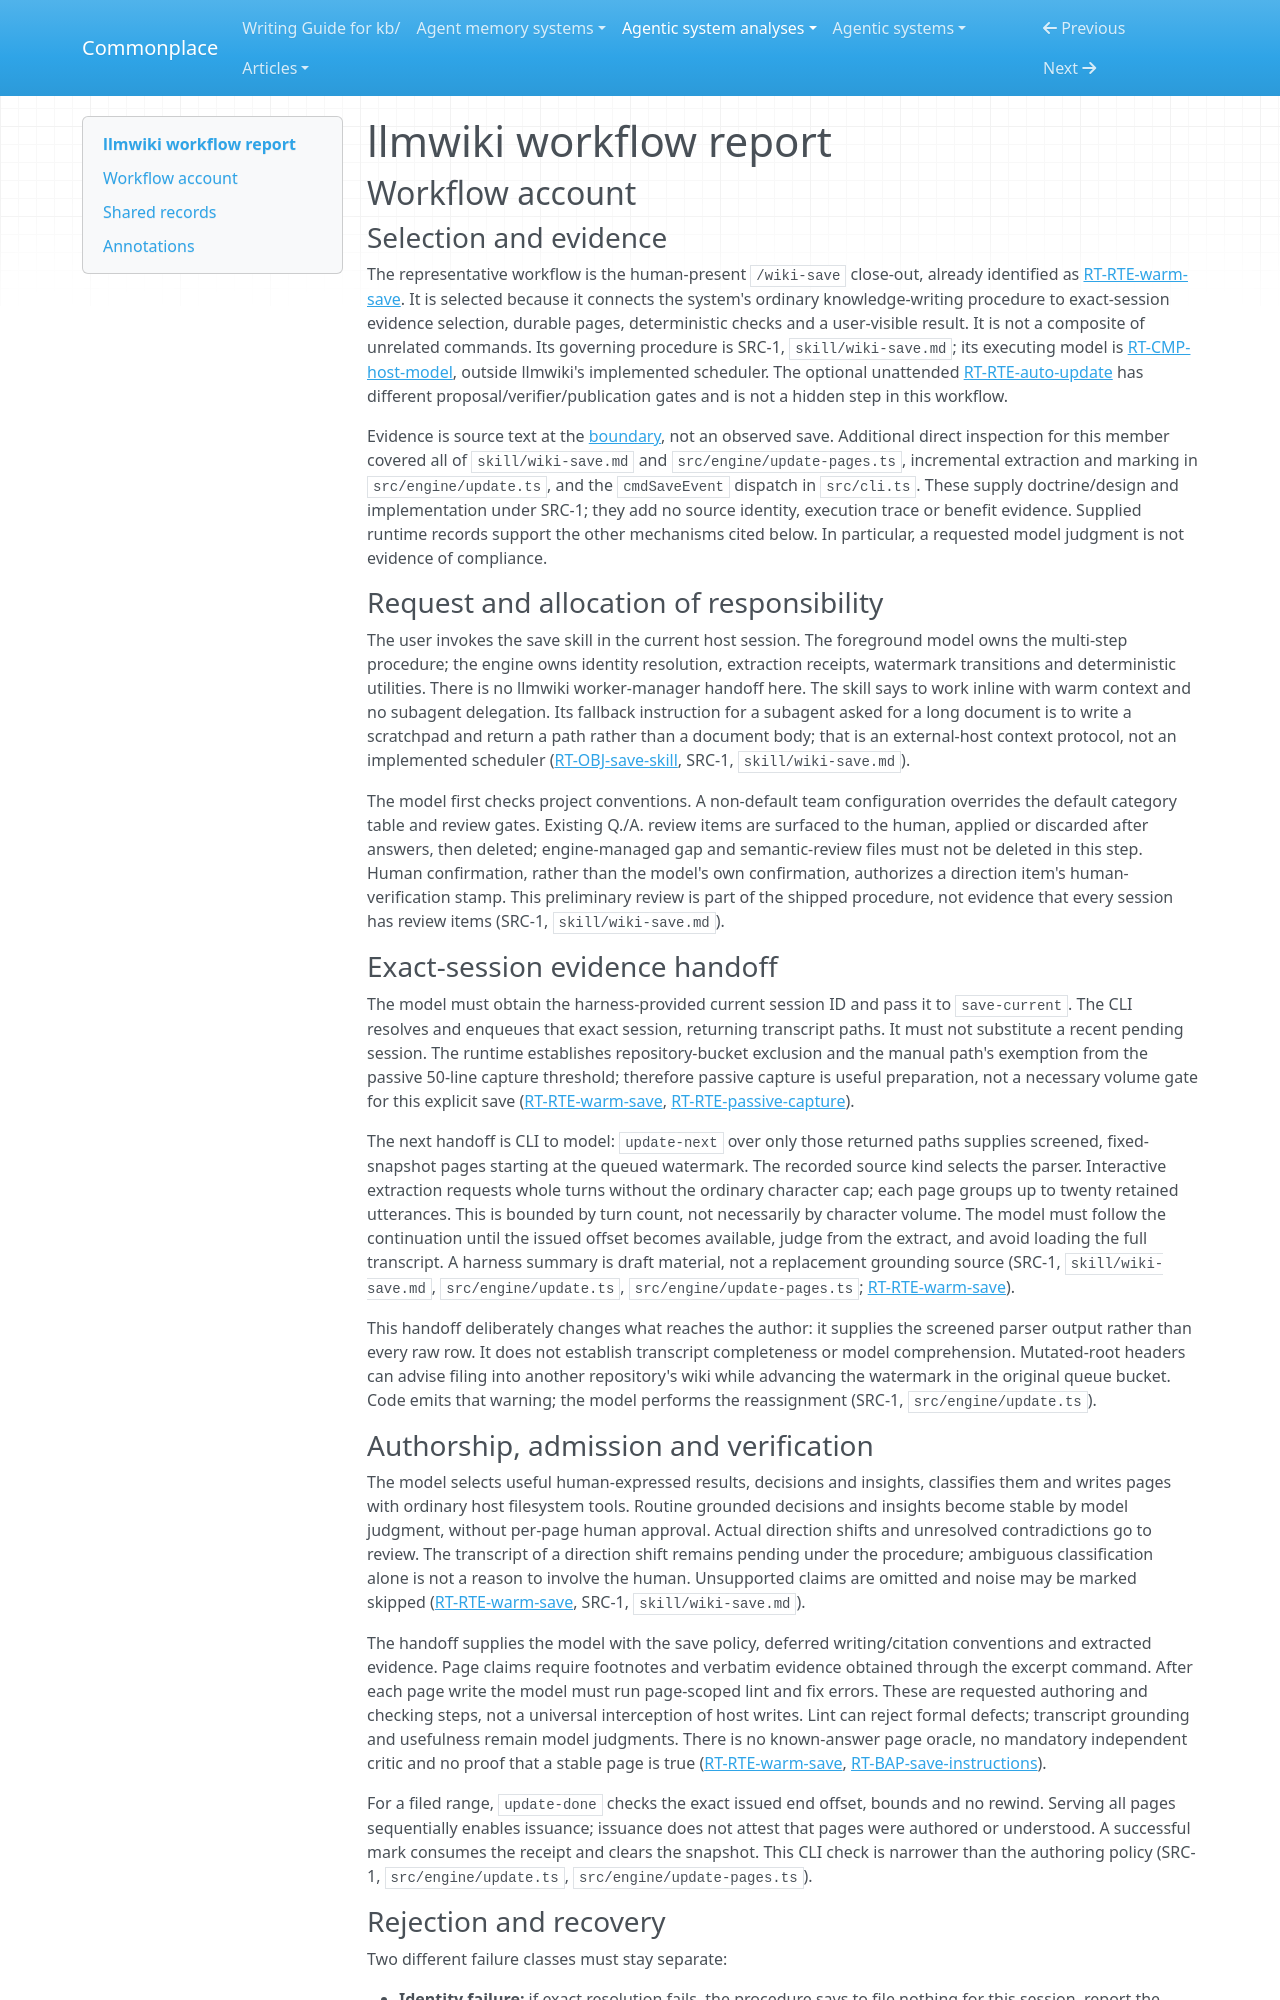

repository: zby/commonplace · page: agentic-system-analyses/retained/suwonleee--llmwiki/workflow/index.html · generator: mkdocs

---
type: agentic-system-analyses/types/agentic-system-workflow-report.md
description: "llmwiki workflow account: exact-session warm save through evidence paging, model filing, rejection recovery and checked close-out."
run-id: AAS-2026-11-08-llmwiki-7f7e35008c0f-01
reviewed-boundary: "e6be788bdfd969c3695f839a5d6b5752bb233cfc"
---

# llmwiki workflow report

## Workflow account

### Selection and evidence

The representative workflow is the human-present `/wiki-save` close-out, already identified as [RT-RTE-warm-save](runtime.md#rt-rte-warm-save). It is selected because it connects the system's ordinary knowledge-writing procedure to exact-session evidence selection, durable pages, deterministic checks and a user-visible result. It is not a composite of unrelated commands. Its governing procedure is SRC-1, `skill/wiki-save.md`; its executing model is [RT-CMP-host-model](runtime.md#rt-cmp-host-model), outside llmwiki's implemented scheduler. The optional unattended [RT-RTE-auto-update](runtime.md#rt-rte-auto-update) has different proposal/verifier/publication gates and is not a hidden step in this workflow.

Evidence is source text at the [boundary](boundary.md), not an observed save. Additional direct inspection for this member covered all of `skill/wiki-save.md` and `src/engine/update-pages.ts`, incremental extraction and marking in `src/engine/update.ts`, and the `cmdSaveEvent` dispatch in `src/cli.ts`. These supply doctrine/design and implementation under SRC-1; they add no source identity, execution trace or benefit evidence. Supplied runtime records support the other mechanisms cited below. In particular, a requested model judgment is not evidence of compliance.

### Request and allocation of responsibility

The user invokes the save skill in the current host session. The foreground model owns the multi-step procedure; the engine owns identity resolution, extraction receipts, watermark transitions and deterministic utilities. There is no llmwiki worker-manager handoff here. The skill says to work inline with warm context and no subagent delegation. Its fallback instruction for a subagent asked for a long document is to write a scratchpad and return a path rather than a document body; that is an external-host context protocol, not an implemented scheduler ([RT-OBJ-save-skill](runtime.md#rt-obj-save-skill), SRC-1, `skill/wiki-save.md`).

The model first checks project conventions. A non-default team configuration overrides the default category table and review gates. Existing Q./A. review items are surfaced to the human, applied or discarded after answers, then deleted; engine-managed gap and semantic-review files must not be deleted in this step. Human confirmation, rather than the model's own confirmation, authorizes a direction item's human-verification stamp. This preliminary review is part of the shipped procedure, not evidence that every session has review items (SRC-1, `skill/wiki-save.md`).

### Exact-session evidence handoff

The model must obtain the harness-provided current session ID and pass it to `save-current`. The CLI resolves and enqueues that exact session, returning transcript paths. It must not substitute a recent pending session. The runtime establishes repository-bucket exclusion and the manual path's exemption from the passive 50-line capture threshold; therefore passive capture is useful preparation, not a necessary volume gate for this explicit save ([RT-RTE-warm-save](runtime.md#rt-rte-warm-save), [RT-RTE-passive-capture](runtime.md#rt-rte-passive-capture)).

The next handoff is CLI to model: `update-next` over only those returned paths supplies screened, fixed-snapshot pages starting at the queued watermark. The recorded source kind selects the parser. Interactive extraction requests whole turns without the ordinary character cap; each page groups up to twenty retained utterances. This is bounded by turn count, not necessarily by character volume. The model must follow the continuation until the issued offset becomes available, judge from the extract, and avoid loading the full transcript. A harness summary is draft material, not a replacement grounding source (SRC-1, `skill/wiki-save.md`, `src/engine/update.ts`, `src/engine/update-pages.ts`; [RT-RTE-warm-save](runtime.md#rt-rte-warm-save)).

This handoff deliberately changes what reaches the author: it supplies the screened parser output rather than every raw row. It does not establish transcript completeness or model comprehension. Mutated-root headers can advise filing into another repository's wiki while advancing the watermark in the original queue bucket. Code emits that warning; the model performs the reassignment (SRC-1, `src/engine/update.ts`).
